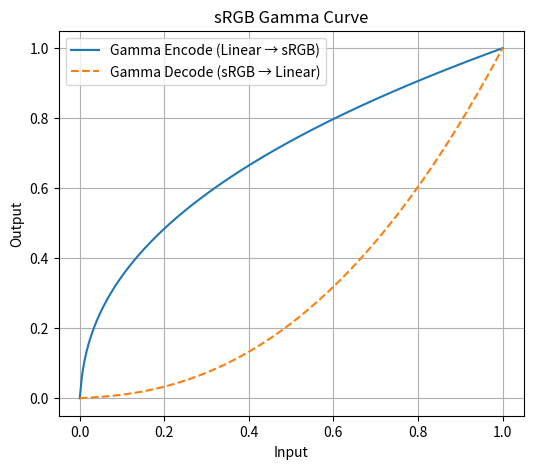

Write the Python code that produced this figure.
"""
gamma_curve.py

Gamma correction models used in color science.

This module implements:
- sRGB gamma encoding
- sRGB gamma decoding (linearization)
- Visualization of gamma response curves

Author: Printing Color Science Project
"""

import numpy as np
import matplotlib.pyplot as plt


# ------------------------------------------------------
# sRGB Gamma Decoding (Inverse Gamma)
# ------------------------------------------------------
def inverse_gamma_srgb(rgb):
    """
    Convert nonlinear sRGB values to linear RGB.

    Parameters
    ----------
    rgb : array-like
        sRGB values in range [0, 1]

    Returns
    -------
    numpy.ndarray
        Linear RGB values
    """

    rgb = np.asarray(rgb, dtype=float)

    # Piecewise function defined by sRGB standard
    mask = rgb <= 0.04045

    linear = np.empty_like(rgb)

    # Linear segment
    linear[mask] = rgb[mask] / 12.92

    # Power-law segment
    linear[~mask] = ((rgb[~mask] + 0.055) / 1.055) ** 2.4

    return linear


# ------------------------------------------------------
# sRGB Gamma Encoding
# ------------------------------------------------------
def gamma_encode_srgb(linear_rgb):
    """
    Convert linear RGB values to nonlinear sRGB.

    Parameters
    ----------
    linear_rgb : array-like
        Linear RGB values

    Returns
    -------
    numpy.ndarray
        Gamma encoded sRGB values
    """

    linear_rgb = np.asarray(linear_rgb, dtype=float)

    mask = linear_rgb <= 0.0031308

    srgb = np.empty_like(linear_rgb)

    # Linear part
    srgb[mask] = 12.92 * linear_rgb[mask]

    # Power-law part
    srgb[~mask] = 1.055 * (linear_rgb[~mask] ** (1 / 2.4)) - 0.055

    return srgb


# ------------------------------------------------------
# Visualization
# ------------------------------------------------------
def plot_gamma_curve():
    """
    Plot sRGB gamma encoding and decoding curves.
    """

    x = np.linspace(0, 1, 500)

    encoded = gamma_encode_srgb(x)
    decoded = inverse_gamma_srgb(encoded)

    plt.figure(figsize=(6, 5))

    plt.plot(x, encoded, label="Gamma Encode (Linear → sRGB)")
    plt.plot(encoded, decoded, "--", label="Gamma Decode (sRGB → Linear)")

    plt.title("sRGB Gamma Curve")
    plt.xlabel("Input")
    plt.ylabel("Output")

    plt.legend()
    plt.grid(True)

    plt.show()


# ------------------------------------------------------
# Standalone Test
# ------------------------------------------------------
if __name__ == "__main__":
    plot_gamma_curve()
